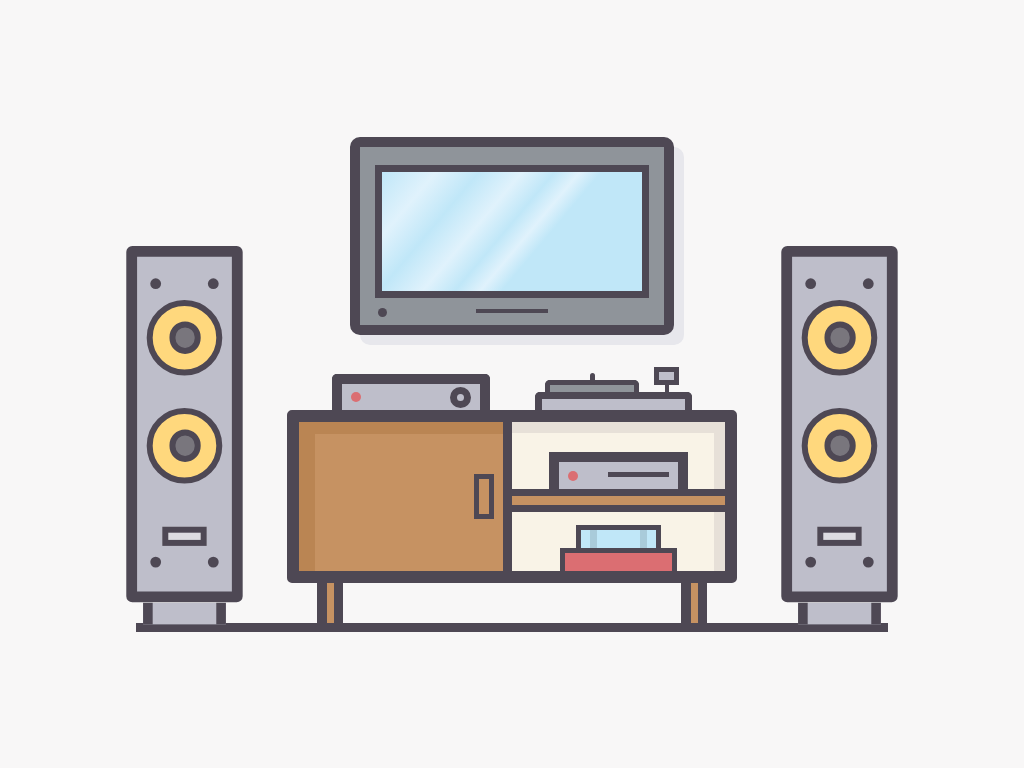

Write the HTML and CSS that draws this image.

<!-- file: index.html -->
<!DOCTYPE html>
<html lang="en">
<head>
    <meta charset="UTF-8">
    <meta name="viewport" content="width=device-width, initial-scale=1.0">
    <link rel="stylesheet" href="style.css">
    <title>Living room</title>
</head>
<body>


<section>

    <div class="sound-box">
        <header>
            <span></span>
            <span></span>
        </header>

        <div class="soundbox-output-container">
            <div class="sound-box-output"></div>
            <div class="sound-box-output"></div>
        </div>

        <footer>
            <span></span>            
        </footer>
    </div>

    <div class="monitor-and-desk-container">    
        <div class="monitor">
            <div class="monitor-screen"></div>
            <span class="monitor-audio-output"></span>
        </div>

        <div class="desk">
            <header class="over-desk">
                <span></span>
                <div>
                    <span></span>
                    <span></span>
                </div>
            </header>
            <div class="desk-main-part">
                <div class="desk-left-side">
                    <span></span>
                </div>
                <div class="desk-right-side">
                    <div>
                        <span></span>
                    </div>
                    <div>
                        <span></span>
                        <span></span>
                    </div>
                </div>
            </div>
        </div>
    </div>

    <div class="sound-box">
        <header>
            <span></span>
            <span></span>
        </header>

        <div class="soundbox-output-container">
            <div class="sound-box-output"></div>
            <div class="sound-box-output"></div>
        </div>

        <footer>
            <span></span>            
        </footer>
    </div>
</section>
    
</body>
</html>

/* file: style.css */
:root {
  --light-gray: #f8f7f7;
  --very-light-brown: #e7e0d8;
  --dark: #4e4854;
  --medium-gray: #8f949a;
  --medium-light-gray: #bebeca;
  --brown: #c69262;
  --light-brown: #facdae;
  --light-blue: #c0e7f8;
}

* {
  margin: 0;
  padding: 0;
  box-sizing: border-box;
  border: none;
}

html,
body {
  font-size: 18px;
}

body {
  height: 100vh;
  display: grid;
  place-content: center;
  background: var(--light-gray);
}

section {
  display: flex;
  align-items: flex-end;
  column-gap: 3rem;
  border-bottom: 9px solid var(--dark);
}

.monitor {
  border: 10px solid var(--dark);
  width: 18rem;
  height: 11rem;
  background: var(--medium-gray);
  display: flex;
  flex-direction: column;
  align-items: center;
  position: relative;
  border-radius: 10px;
  box-shadow: 10px 10px 0 #e7e7ec;
}

.monitor-screen {
  margin-top: 1rem;
  width: 90%;
  height: 75%;
  border: 7px solid var(--dark);
  background: linear-gradient(130deg, rgba(192,231,248,1) 0%, rgba(224,242,252,1) 15%, rgba(192,231,248,1) 27%, rgba(224,242,252,1) 39%, rgba(192,231,248,1) 48%, rgba(224,242,252,1) 55%, rgba(192,231,248,1) 61%)
}

.monitor-audio-output {
  display: block;
  width: 4rem;
  height: 0.25rem;
  margin-top: 0.6em;
  background: var(--dark);
}

.monitor-audio-output::before {
  content: "";
  width: 0.5rem;
  height: 0.5rem;
  border-radius: 50%;
  display: block;
  position: absolute;
  background: var(--dark);
  left: 1rem;
  bottom: 0.4rem;
}

.sound-box {
  background: var(--medium-light-gray);
  width: 5.4rem;
  border: 9px solid var(--dark);
  padding: 1rem 0.6rem;
  display: flex;
  flex-direction: column;
  align-items: center;
  border-radius: 5px;
  display: flex;
  flex-direction: column;
  max-height: 16.5rem;
  justify-content: space-between;
  transform: translateY(-2.8rem) scale(1.2);
}

.sound-box::after {
  content: "";
  display: block;
  width: 93%;
  border-left: 8px solid var(--dark);
  border-right: 8px solid var(--dark);
  padding: 0.5rem 0;
  background: var(--medium-light-gray);
  transform: translateY(1.8rem);
}

.sound-box header {
  width: 100%;
  display: flex;
  align-items: center;
  justify-content: space-between;
}

.sound-box header span {
  display: block;
  width: 0.5rem;
  height: 0.5rem;
  border-radius: 50%;
  background: var(--dark);
}

.soundbox-output-container {
  margin-top: 0.5rem;
  display: flex;
  row-gap: 1.5rem;
  flex-direction: column;
}

.sound-box-output {
  background: #ffd87d;
  width: 3.5rem;
  height: 3.5rem;
  border-radius: 50%;
  border: 5px solid var(--dark);
  display: grid;
  place-content: center;
}

.sound-box-output::after {
  content: "";
  width: 0.9rem;
  height: 0.9rem;
  border-radius: 50%;
  margin: 0.9rem 0;
  border: 5px solid var(--dark);
  display: block;
  background: #79767d;
}

.sound-box footer {
  height: 0.9rem;
  width: 65%;
  border: 5px solid var(--dark);
  background: #dddce1;
  margin-top: 2rem;
  margin-bottom: 0.8rem;
}

.sound-box footer::before {
  content: "";
  display: block;
  width: 0.5rem;
  height: 0.5rem;
  border-radius: 50%;
  background: var(--dark);
  transform: translate(-15px, 20px);
}

.sound-box footer::after {
  content: "";
  display: block;
  width: 0.5rem;
  height: 0.5rem;
  border-radius: 50%;
  background: var(--dark);
  transform: translate(33px, 11px);
}

.monitor-and-desk-container {
  display: flex;
  flex-direction: column;
  align-items: center;
}

.desk {
  width: 25rem;
  height: 16rem;
  display: flex;
  flex-direction: column;
  justify-content: flex-end;
}

.over-desk {
  width: 100%;
  display: flex;
  justify-content: space-evenly;
}

.over-desk > span {
  width: 35%;
  height: 2rem;
  background: var(--medium-light-gray);
  z-index: 1;
  border-width: 10px;
  border-color: var(--dark);
  border-style: solid;
  border-bottom: none;
  padding: 0.5rem;
  display: flex;
  justify-content: space-between;
  column-gap: 10px;
  display: flex;
  align-items: center;
  border-radius: 5px 5px 0 0;
}


.over-desk > span::before,
.over-desk > span::after {
  content: "";
  border-radius: 50%;
  display: block;
}

.over-desk > span:before {
  width: 10px;
  height: 10px;
  background: #db6e72;
}

.over-desk > span:after {
  width: 7px;
  height: 7px;
  border: 7px solid var(--dark);
}

.over-desk div{
    width: 35%;
    position: relative;
    display: flex;
    flex-direction: column;
    justify-content: flex-end;
}

.over-desk div::after{
    content: "";
    width: 15px;
    height: 8px;
    display: block;
    border: 5px solid var(--dark);
    position: absolute;
    right: 1rem;
    transform: translate(5px,-25px);
    background: var(--medium-light-gray);
}

.over-desk div::before{
    content: "";
    width: 0px;
    height: 7px;
    display: block;
    border: 2px solid var(--dark);
    position: absolute;
    right: 1rem;    
    transform: translate(-5px,-18px);
}

.over-desk > div span:first-child{
    background: var(--medium-gray);
}

.over-desk > div span:first-child::before{
    content: "";
    height: 10px;
    width: 5px;
    border-radius: 10px;
    background: var(--dark);
    display: block;
    position: absolute;
    top: 0;
    transform: translate(40px,-12px);
}

.over-desk > div span:last-child{
    background: var(--medium-light-gray);
}

.over-desk > div > span:first-child,
.over-desk > div > span:last-child{
    border-radius: 5px 5px  0 0;
}


.over-desk > div > span:first-child{
    border: 5px solid var(--dark);
    border-bottom: none;
    height: .7rem;
    width: 60%;
    display: block;
    transform: translateX(10px);
}

.over-desk > div > span:last-child{
    border: 7px solid var(--dark);
    border-bottom: none;
    height: 1rem;
    width: 100%;
    display: block;
}


.desk-main-part {
  height: 60%;
  border-radius: 5px;
  border: 12px solid var(--dark);
  margin-bottom: 2.2rem;
  position: relative;
  display: grid;
  grid-template-columns: repeat(2, 50%);
}

.desk-main-part .desk-left-side,
.desk-main-part .desk-right-side {
  position: relative;
}

.desk-main-part .desk-left-side {
  display: flex;
  align-items: center;
  justify-content: flex-end;
  padding-right: 0.5rem;
  background: #ba8553;
  border-right: 9px solid var(--dark);
}

.desk-main-part .desk-left-side::before {
  content: "";
  height: 92%;
  width: 92%;
  display: block;
  position: absolute;
  right: 0;
  bottom: 0;
  background: var(--brown);
}

.desk-main-part .desk-right-side {
  display: grid;
  grid-template-rows: repeat(2, 1fr);
  width: 100%;
  background: var(--very-light-brown);
}

.desk-main-part .desk-right-side > div:first-child,
.desk-main-part .desk-right-side > div:last-child {
  display: flex;
  justify-content: flex-end;
  align-items: center;
  flex-direction: column;
  position: relative;
}

.desk-main-part .desk-right-side > div:first-child::after {
  content: "";
  width: 100%;
  height: 0.5rem;
  background: var(--brown);
  position: absolute;
  bottom: 0;
  transform: translateY(15px);
  border-top: 7px solid;
  border-bottom: 7px solid;
  border-color: var(--dark);
  z-index: 1;
}

.desk-main-part .desk-right-side > div:first-child::before,
.desk-main-part .desk-right-side > div:last-child::before {
  content: "";
  display: block;
  width: 95%;
  height: 85%;
  position: absolute;
  background: #f9f3e7;
  left: 0;
  bottom: 0;
}

.desk-main-part .desk-right-side > div:first-child span {
  width: 65%;
  height: 2.5rem;
  background: var(--medium-light-gray);
  z-index: 1;
  border-width: 10px;
  border-color: var(--dark);
  border-style: solid;
  border-bottom: none;
  padding: 0.5rem;
  display: flex;
  justify-content: space-between;
  column-gap: 10px;
}

.desk-main-part .desk-right-side > div:last-child span {
  width: 55%;
  height: 1.2rem;
  background: var(--medium-light-gray);
  z-index: 1;
  border-width: 5px;
  border-color: var(--dark);
  border-style: solid;
  border-bottom: none;
  padding: 0.5rem;
  display: flex;
  justify-content: space-between;
  column-gap: 10px;
  position: relative;
}

.desk-main-part .desk-right-side > div:last-child span:first-child {
  width: 40%;
  background: var(--light-blue);
}

.desk-main-part .desk-right-side > div:last-child span:first-child::before,
.desk-main-part .desk-right-side > div:last-child span:first-child::after {
  content: "";
  position: absolute;
  height: 100%;
  width: 0.4rem;
  display: block;
  z-index: 100;
  top: 0;
  filter: brightness(88%);
}

.desk-main-part .desk-right-side > div:last-child span:last-child {
  position: relative;
  background: #db6e72;
}

.desk-main-part .desk-right-side > div:last-child span:first-child::before,
.desk-main-part .desk-right-side > div:last-child span:first-child::after {
  background: var(--light-blue);
}

.desk-main-part .desk-right-side > div:last-child span:first-child::after {
  right: 0.5rem;
}

.desk-main-part .desk-right-side > div:first-child span::before {
  content: "";
  width: 10px;
  height: 10px;
  border-radius: 50%;
  background: #db6e72;
  display: block;
}

.desk-main-part .desk-right-side > div:first-child span::after {
  content: "";
  flex: 1;
  max-width: 60%;
  height: 5px;
  background: var(--dark);
  display: block;
  margin-top: 0.1rem;
}

.desk-main-part .desk-left-side span {
  display: block;
  height: 2.5rem;
  width: 1.1rem;
  border: 5px solid var(--dark);
  z-index: 1;
}


.desk-main-part:before,
.desk-main-part:after{

    content: "";
    display: block;
    height: 2.4rem;
    width: 0.4rem;
    position: absolute;
    border-left: 10px solid var(--dark);
    background: var(--brown);
    border-right: 9px solid var(--dark);
    bottom: -3rem;
    z-index: -1;
}
.desk-main-part::before {
  left: 1rem;
}

.desk-main-part::after {
  right: 1rem;
}
